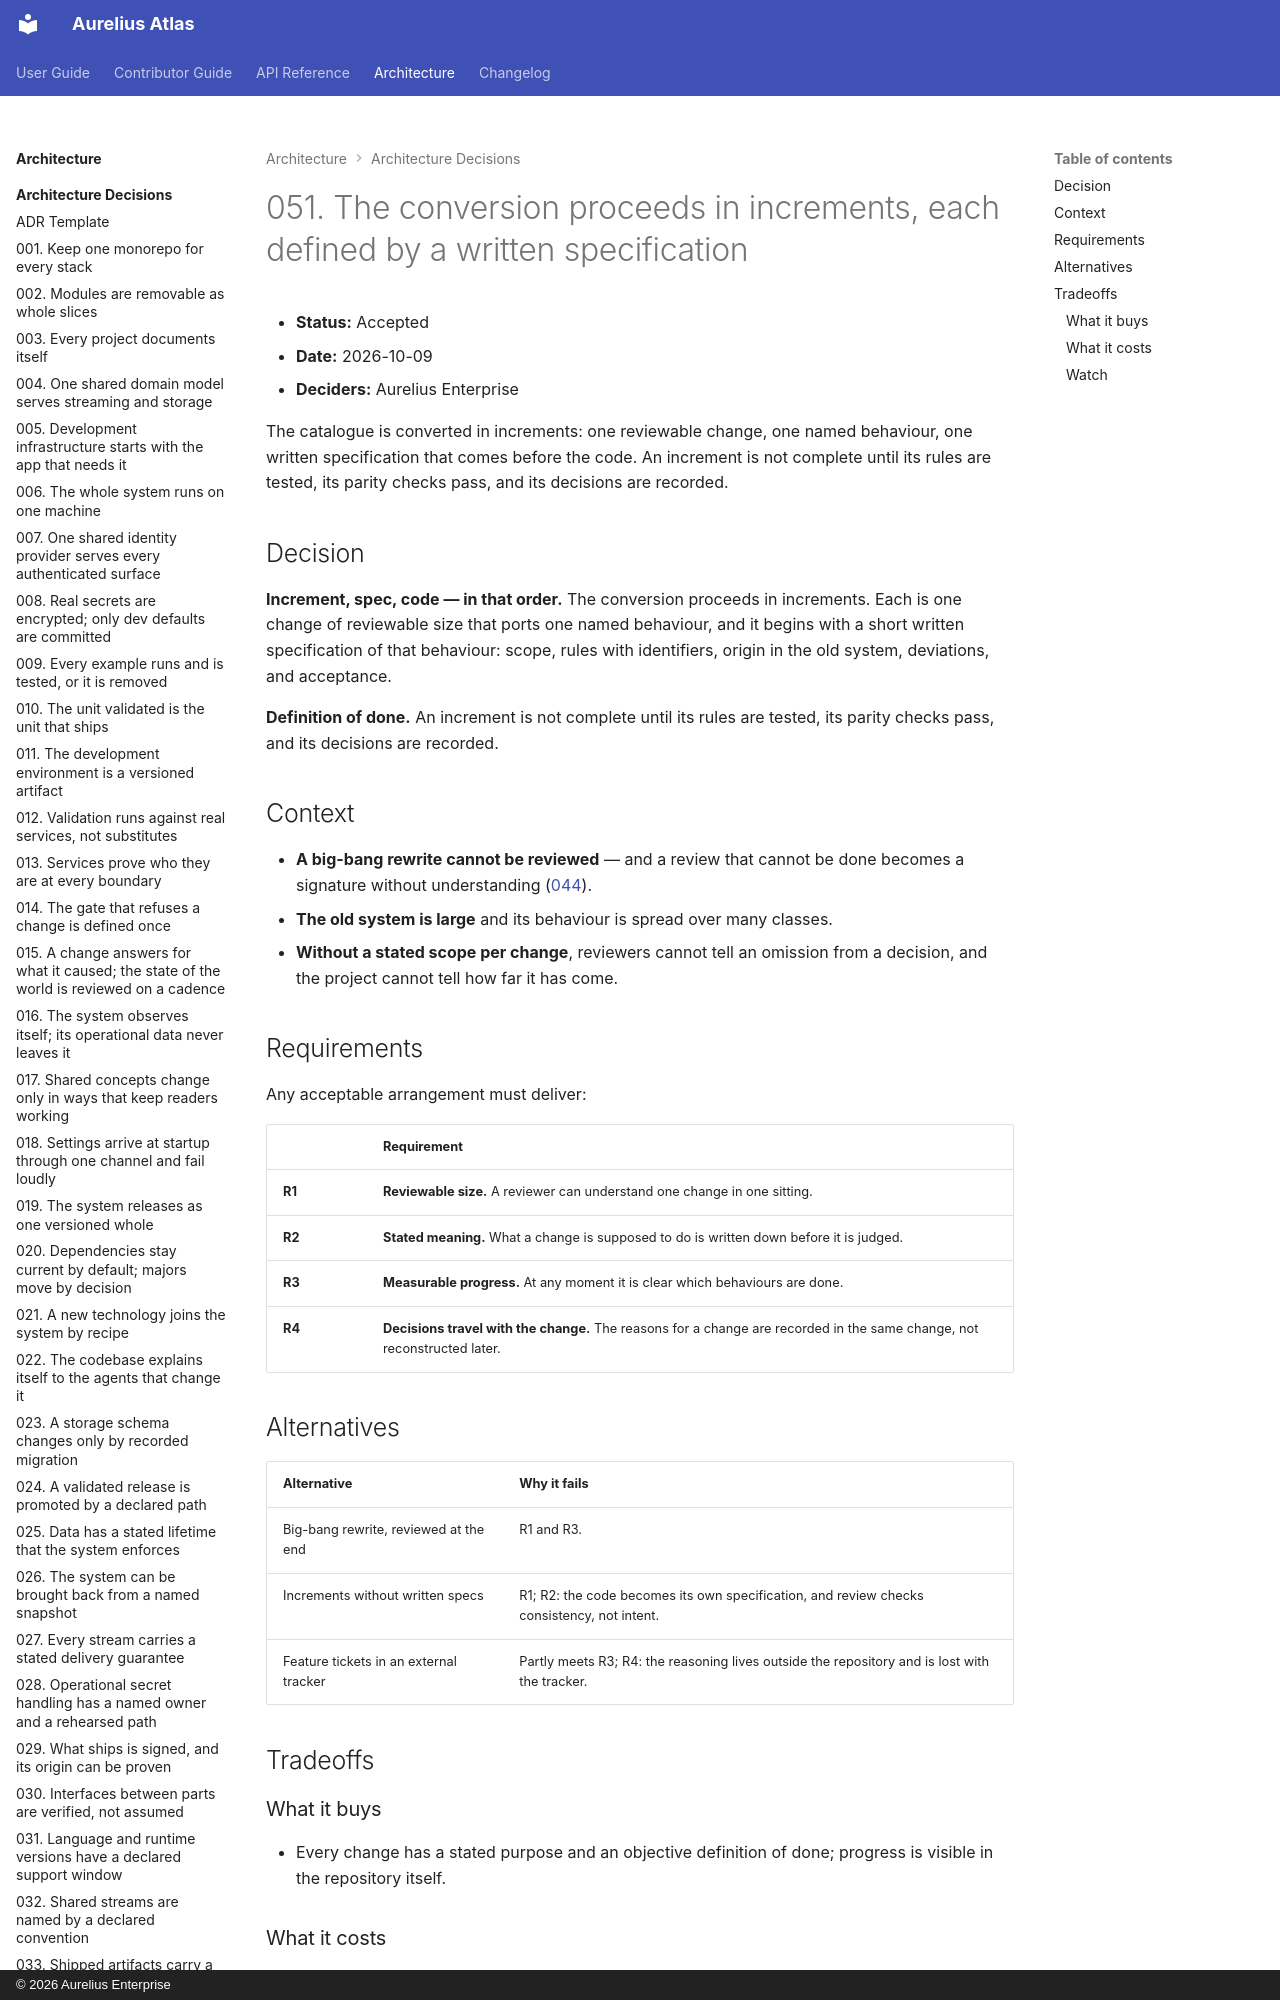

repository: aureliusenterprise/aurelius-atlas · page: architecture/adr/051-the-conversion-proceeds-in-specified-increments/index.html · generator: mkdocs · copyright: © 2026 Aurelius Enterprise

# 051. The conversion proceeds in increments, each defined by a written specification

- **Status:** Accepted
- **Date:** 2026-10-09
- **Deciders:** Aurelius Enterprise

The catalogue is converted in increments: one reviewable change, one named
behaviour, one written specification that comes before the code. An increment
is not complete until its rules are tested, its parity checks pass, and its
decisions are recorded.

## Decision

**Increment, spec, code — in that order.** The conversion proceeds in
increments. Each is one change of reviewable size that ports one named
behaviour, and it begins with a short written specification of that behaviour:
scope, rules with identifiers, origin in the old system, deviations, and
acceptance.

**Definition of done.** An increment is not complete until its rules are
tested, its parity checks pass, and its decisions are recorded.

## Context

- **A big-bang rewrite cannot be reviewed** — and a review that cannot be
  done becomes a signature without understanding
  ([044](./044-every-change-carries-two-human-signatures.md)).
- **The old system is large** and its behaviour is spread over many classes.
- **Without a stated scope per change**, reviewers cannot tell an omission
  from a decision, and the project cannot tell how far it has come.
